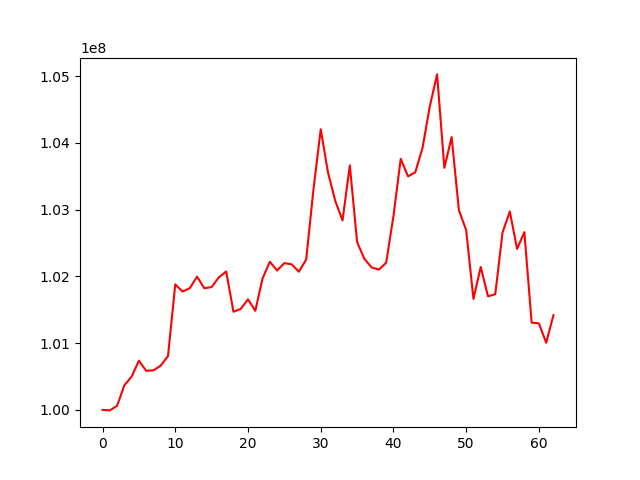

The table this chart was drawn from, first rows:
, 0
0, 100000000
1, 99991879
2, 100061398
3, 100368331
4, 100498236
5, 100736787
6, 100584684
7, 100591881
8, 100662640
9, 100806307
10, 101880597
11, 101773366
12, 101823442
13, 101995933
14, 101822299
15, 101839884
16, 101987421
17, 102073477
18, 101470252
19, 101512583
20, 101656083
21, 101483832
22, 101968795
23, 102219261
24, 102087852
25, 102198976
26, 102181208
27, 102069852
28, 102253349
29, 103300991
30, 104205070
31, 103555721
32, 103130418
33, 102838863
34, 103664674
35, 102514931
36, 102262758
37, 102133862
38, 102101384
39, 102205603
40, 102904160
41, 103762068
42, 103499188
43, 103558966
44, 103927498
45, 104549488
46, 105027084
47, 103627733
48, 104087452
49, 102992733
50, 102691361
51, 101662980
52, 102141135
53, 101701621
54, 101733273
55, 102657570
56, 102973099
57, 102412080
58, 102663947
59, 101307648
... 3 more rows
